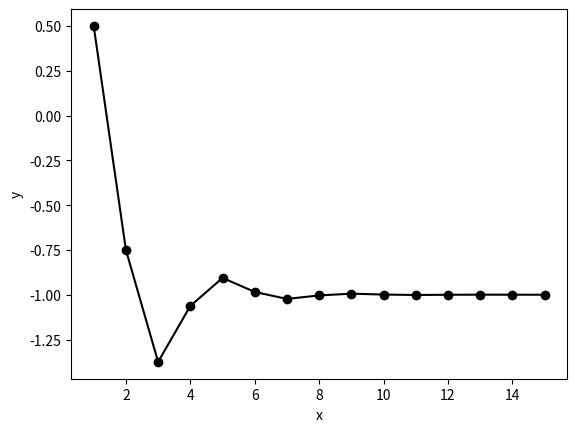

This chart was generated by the following Python code:
from numpy import array, linspace, zeros, sign, cos
import matplotlib.pyplot as plt


def f(x):
    return -x ** 2 - 6.0 * x - 5.0

a = -2.0
b = 3.0

#x = array([1, 2, 3, 4, 5, 6, 7])
x = array([1, 2, 3, 4, 5, 6, 7, 8, 9, 10, 11, 12, 13, 14, 15])
n = len(x)
c = zeros(n)

for i in range(n):
    c[i] = (a + b) / 2.0
    if sign(f(c[i])) == sign(f(a)):
        a = c[i]
    else:
        b = c[i]
# printing output
print("%5s %8s" % ('k', 'c'))
for k in range(n):
    print("%5d %9.4f" % (k + 1, c[k]))

plt.plot(x, c, 'ko-')
plt.xlabel('x')
plt.ylabel('y')
plt.show() 